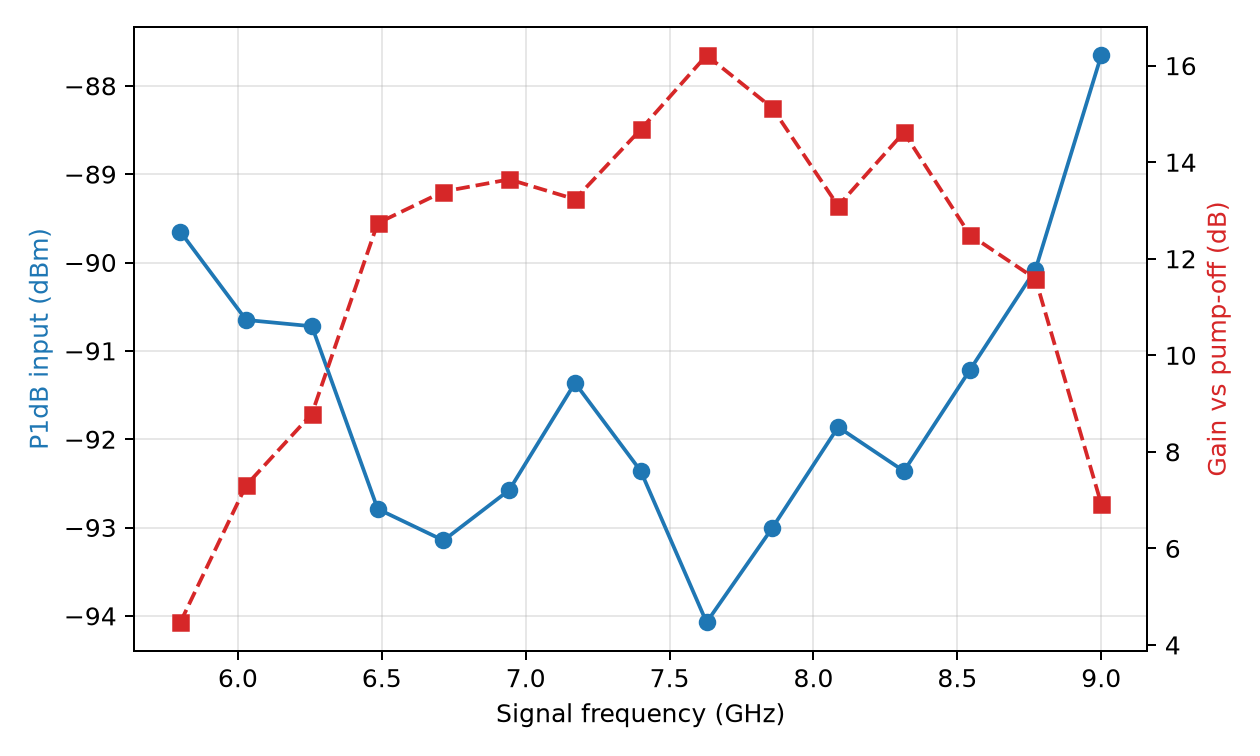

The table this chart was drawn from, first rows:
signal_ghz, status, small_signal_gain_db, small_signal_gain_vs_off_db, p1db_input_dbm, p1db_output_dbm, p1db_pump_depletion_db
5.8, VALID_SOLVED, 4.468, 4.468, -89.65, -86.18, 0.001812
6.029, VALID_SOLVED, 7.306, 7.306, -90.65, -84.34, -0.1504
6.257, VALID_SOLVED, 8.789, 8.789, -90.72, -82.93, -0.2612
6.486, VALID_SOLVED, 12.74, 12.74, -92.79, -81.05, -0.5621
6.714, VALID_SOLVED, 13.39, 13.39, -93.15, -80.75, -0.7958
6.943, VALID_SOLVED, 13.64, 13.64, -92.58, -79.93, -0.9586
7.171, VALID_SOLVED, 13.23, 13.23, -91.36, -79.13, -0.8313
7.4, VALID_SOLVED, 14.68, 14.68, -92.36, -78.68, -1.089
7.629, VALID_SOLVED, 16.21, 16.21, -94.07, -78.86, -0.5148
7.857, VALID_SOLVED, 15.12, 15.12, -93, -78.88, -1.223
8.086, VALID_SOLVED, 13.09, 13.09, -91.86, -79.77, -0.7361
8.314, VALID_SOLVED, 14.62, 14.62, -92.36, -78.74, -0.77
8.543, VALID_SOLVED, 12.5, 12.5, -91.22, -79.72, -0.4779
8.771, VALID_SOLVED, 11.58, 11.58, -90.08, -79.49, -0.3049
9.0, VALID_SOLVED, 6.92, 6.92, -87.65, -81.73, -0.1607
